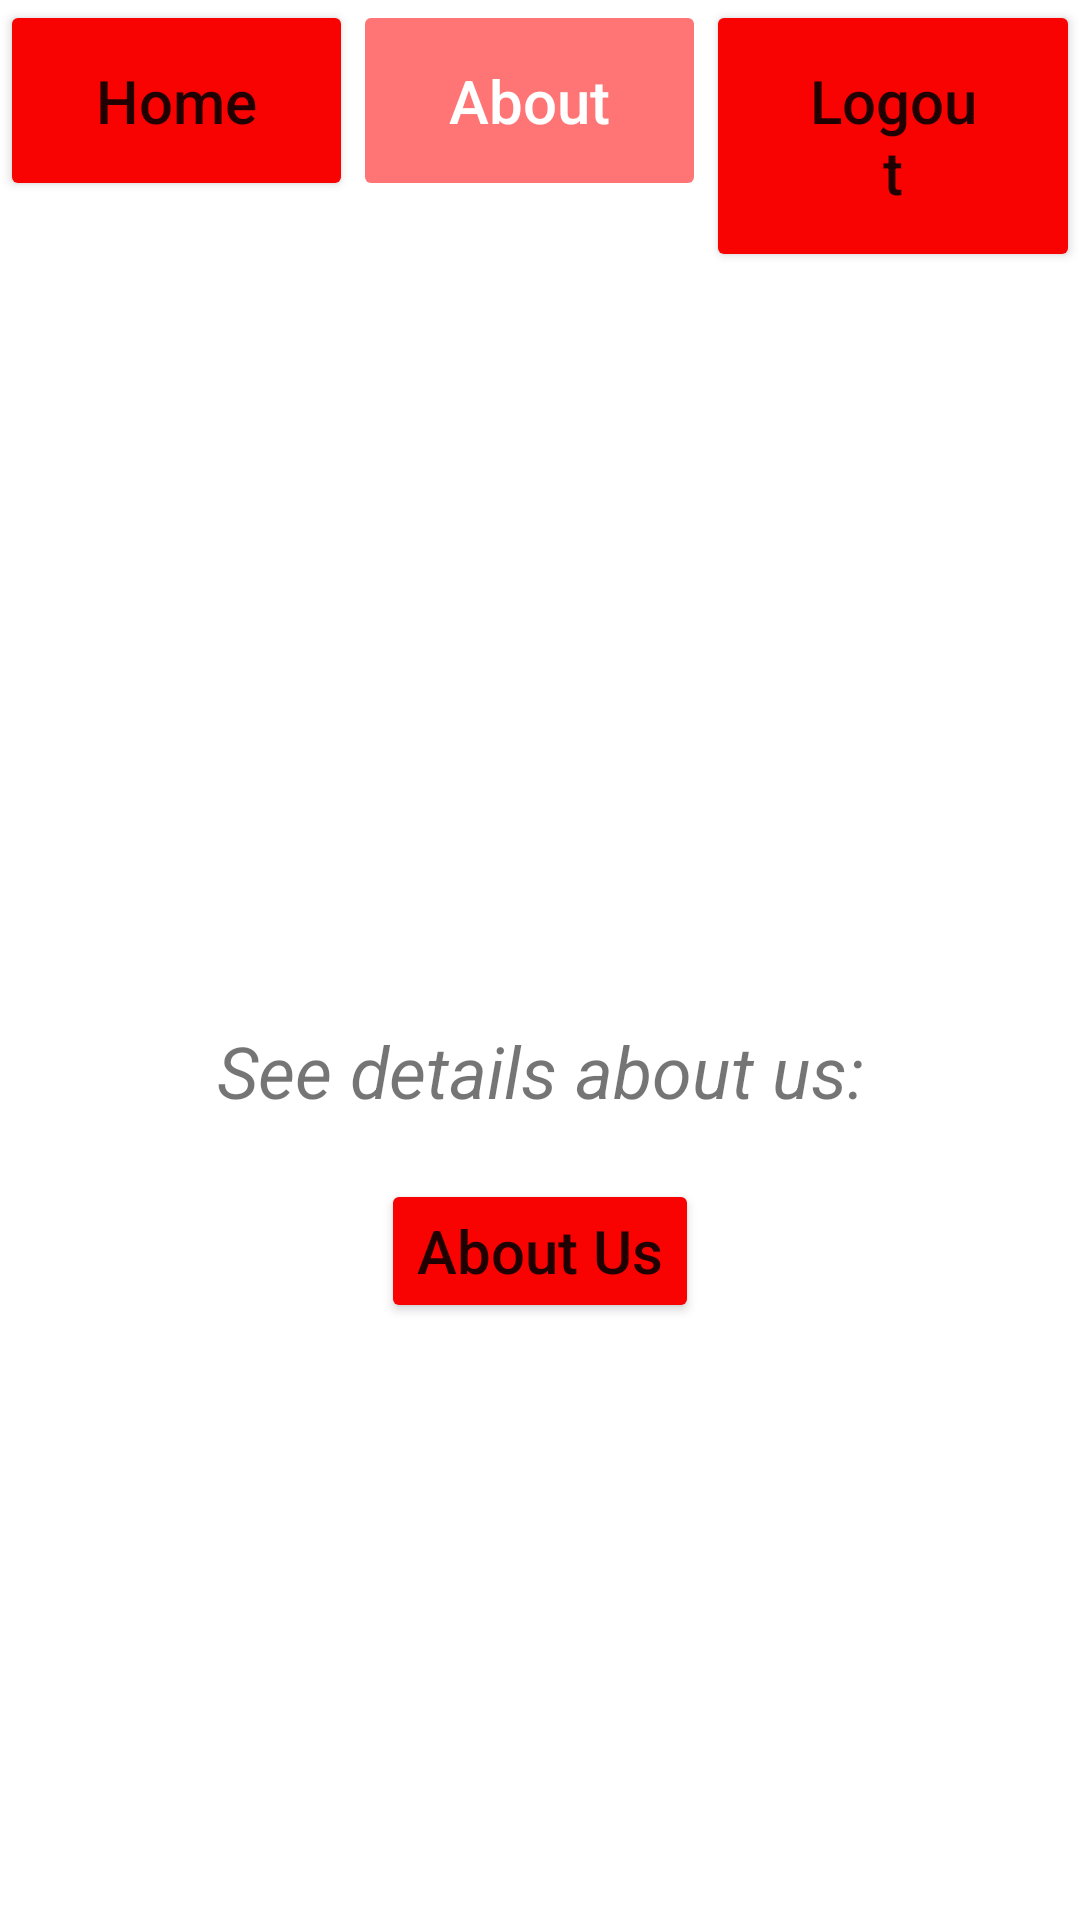

Write the Android layout XML for this screen, with the resource values it uses.
<!-- AndroidManifest.xml: application theme Theme.ProjectLabUX_Kelompok1_BC01 -->
<!-- res/layout/fragment_about.xml -->
<?xml version="1.0" encoding="utf-8"?>
<androidx.constraintlayout.widget.ConstraintLayout xmlns:android="http://schemas.android.com/apk/res/android"
    xmlns:tools="http://schemas.android.com/tools"
    android:layout_width="match_parent"
    android:layout_height="match_parent"
    xmlns:app="http://schemas.android.com/apk/res-auto"
    tools:context=".AboutFragment">

    <LinearLayout
        android:id="@+id/about_taskbar"
        android:layout_width="match_parent"
        android:layout_height="wrap_content">

        <Button
            android:id="@+id/home_btn"
            android:text="Home"
            android:textSize="20sp"
            android:paddingHorizontal="32dp"
            android:paddingVertical="20dp"
            android:textAllCaps="false"
            android:backgroundTint="@color/red"
            android:layout_width="wrap_content"
            android:layout_height="wrap_content" />

        <Button
            android:id="@+id/about_btn"
            android:text="About"
            android:textSize="20sp"
            android:paddingHorizontal="32dp"
            android:paddingVertical="20dp"
            android:textAllCaps="false"
            android:textColor="@color/white"
            android:enabled="false"
            android:backgroundTint="@color/red_transparent"
            android:layout_width="wrap_content"
            android:layout_height="wrap_content" />

        <Button
            android:id="@+id/logout_btn"
            android:text="Logout"
            android:textSize="20sp"
            android:paddingHorizontal="32dp"
            android:paddingVertical="20dp"
            android:textAllCaps="false"
            android:backgroundTint="@color/red"
            android:layout_width="wrap_content"
            android:layout_height="wrap_content" />

    </LinearLayout>

    <TextView
        android:id="@+id/aboutUs_textview"
        android:textStyle="italic"
        android:text="See details about us:"
        android:textSize="24sp"
        android:paddingTop="250dp"
        app:layout_constraintStart_toStartOf="parent"
        app:layout_constraintEnd_toEndOf="parent"
        app:layout_constraintTop_toBottomOf="@id/about_taskbar"
        android:layout_width="wrap_content"
        android:layout_height="wrap_content" />

    <Button
        android:id="@+id/aboutUs_btn"
        android:text="About Us"
        android:textSize="20sp"
        android:textAllCaps="false"
        android:backgroundTint="@color/red"
        android:layout_marginTop="20dp"
        app:layout_constraintStart_toStartOf="parent"
        app:layout_constraintEnd_toEndOf="parent"
        app:layout_constraintTop_toBottomOf="@id/aboutUs_textview"
        android:layout_width="wrap_content"
        android:layout_height="wrap_content" />

</androidx.constraintlayout.widget.ConstraintLayout>
<!-- resources referenced by this layout -->
<resources>
  <color name="red">#FFF80202</color>
  <color name="red_transparent">#FF7575</color>
  <color name="white">#FFFFFF</color>
  <style name="Theme.ProjectLabUX_Kelompok1_BC01" parent="Theme.MaterialComponents.DayNight.NoActionBar">
          
          <item name="colorPrimary">@color/red</item>
          <item name="colorPrimaryVariant">@color/purple_700</item>
          <item name="colorOnPrimary">@color/white</item>
          
          <item name="colorSecondary">@color/teal_200</item>
          <item name="colorSecondaryVariant">@color/teal_700</item>
          <item name="colorOnSecondary">@color/black</item>
          
          <item name="android:statusBarColor" tools:targetApi="l">?attr/colorPrimaryVariant</item>
          
      </style>
  <color name="purple_700">#FF3700B3</color>
  <color name="teal_200">#FF03DAC5</color>
  <color name="teal_700">#FF018786</color>
  <color name="black">#FF000000</color>
</resources>
